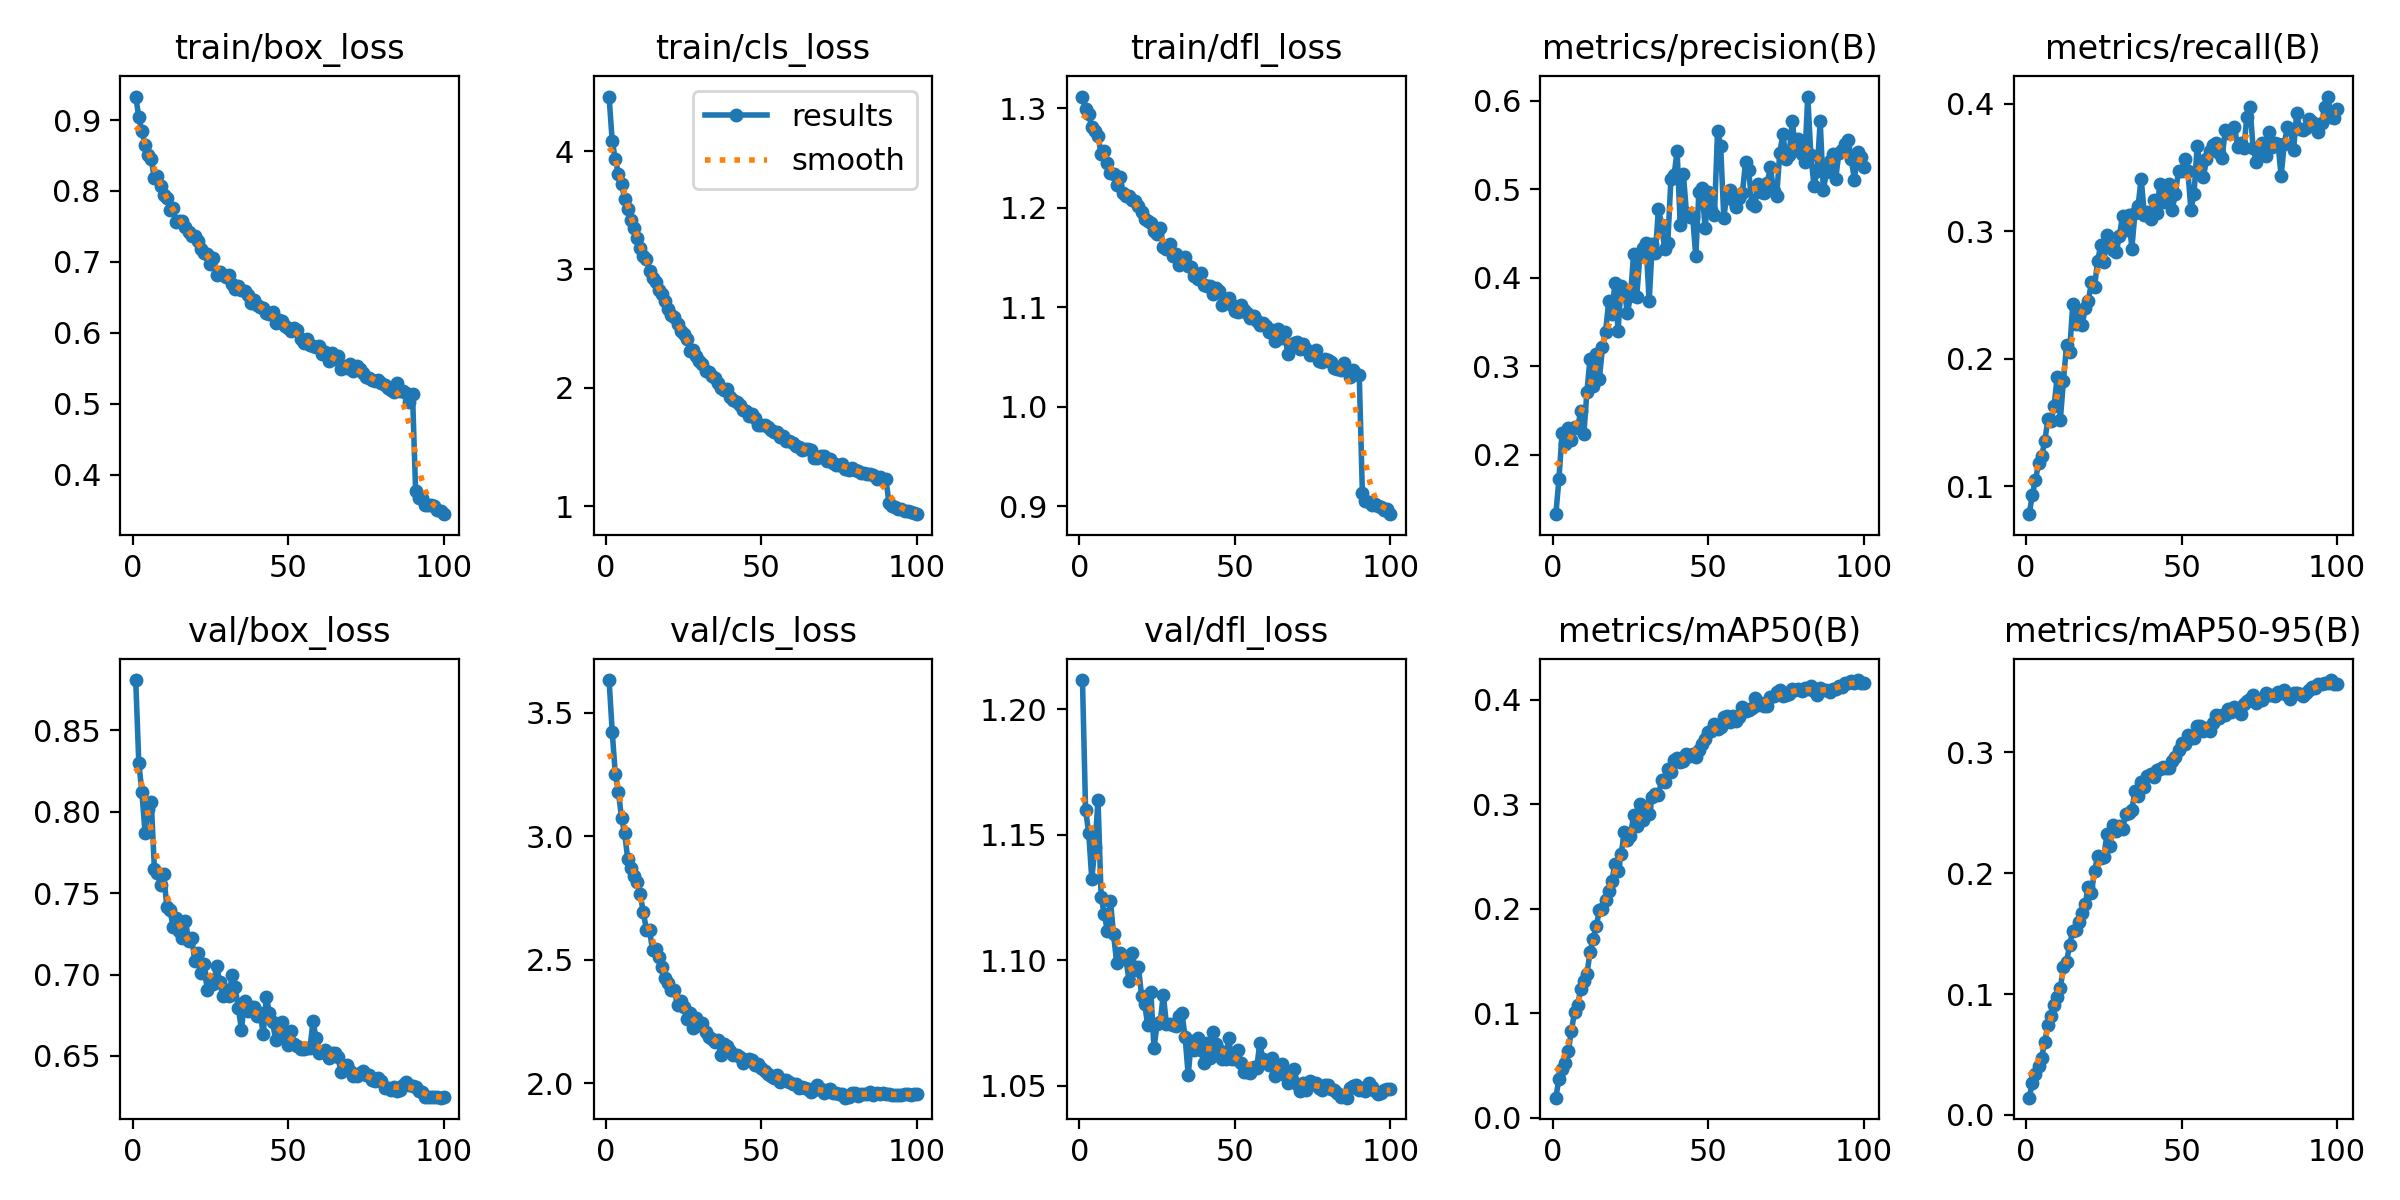

The data file committed next to this chart (first rows):
epoch, time, train/box_loss, train/cls_loss, train/dfl_loss, metrics/precision(B), metrics/recall(B), metrics/mAP50(B), metrics/mAP50-95(B), val/box_loss, val/cls_loss, val/dfl_loss, lr/pg0, lr/pg1, lr/pg2
1, 115.1, 0.9332, 4.46, 1.312, 0.1328, 0.07803, 0.01918, 0.01421, 0.8808, 3.633, 1.212, 0.01, 0.01, 0.01
2, 172.6, 0.9042, 4.084, 1.299, 0.1724, 0.09331, 0.03726, 0.02633, 0.8297, 3.424, 1.16, 0.009901, 0.009901, 0.009901
3, 229.9, 0.8839, 3.933, 1.294, 0.225, 0.1045, 0.04679, 0.0336, 0.812, 3.251, 1.151, 0.009802, 0.009802, 0.009802
4, 287.8, 0.865, 3.806, 1.281, 0.2122, 0.118, 0.05273, 0.04058, 0.7869, 3.181, 1.132, 0.009703, 0.009703, 0.009703
5, 345.2, 0.8507, 3.722, 1.277, 0.2307, 0.1235, 0.06347, 0.04714, 0.8015, 3.074, 1.145, 0.009604, 0.009604, 0.009604
6, 402.5, 0.845, 3.597, 1.273, 0.2171, 0.1353, 0.08291, 0.06061, 0.8059, 3.015, 1.164, 0.009505, 0.009505, 0.009505
7, 459.9, 0.8177, 3.51, 1.254, 0.2317, 0.1523, 0.1011, 0.07442, 0.7649, 2.907, 1.125, 0.009406, 0.009406, 0.009406
8, 517.3, 0.8206, 3.415, 1.257, 0.2305, 0.1508, 0.1075, 0.08151, 0.7623, 2.871, 1.119, 0.009307, 0.009307, 0.009307
9, 574.4, 0.8069, 3.349, 1.245, 0.2489, 0.1629, 0.1233, 0.09099, 0.7548, 2.839, 1.112, 0.009208, 0.009208, 0.009208
10, 631.7, 0.7944, 3.265, 1.235, 0.223, 0.1858, 0.1307, 0.09733, 0.7618, 2.814, 1.124, 0.009109, 0.009109, 0.009109
11, 689, 0.79, 3.182, 1.235, 0.2714, 0.152, 0.1376, 0.1047, 0.7417, 2.766, 1.11, 0.00901, 0.00901, 0.00901
12, 746.2, 0.7732, 3.111, 1.223, 0.3084, 0.1825, 0.1585, 0.1223, 0.7399, 2.692, 1.099, 0.008911, 0.008911, 0.008911
13, 803.3, 0.7767, 3.085, 1.231, 0.2775, 0.2105, 0.1714, 0.1267, 0.7293, 2.623, 1.103, 0.008812, 0.008812, 0.008812
14, 860.5, 0.7557, 2.985, 1.215, 0.3143, 0.205, 0.1832, 0.1406, 0.735, 2.621, 1.102, 0.008713, 0.008713, 0.008713
15, 917.8, 0.7579, 2.928, 1.212, 0.2858, 0.2431, 0.1986, 0.1525, 0.7267, 2.538, 1.1, 0.008614, 0.008614, 0.008614
16, 974.9, 0.758, 2.892, 1.212, 0.3216, 0.2274, 0.1994, 0.1533, 0.7227, 2.544, 1.092, 0.008515, 0.008515, 0.008515
17, 1032, 0.7492, 2.822, 1.208, 0.3392, 0.2366, 0.2087, 0.1596, 0.7331, 2.512, 1.103, 0.008416, 0.008416, 0.008416
18, 1089, 0.7427, 2.794, 1.207, 0.3735, 0.226, 0.2166, 0.1674, 0.7206, 2.473, 1.096, 0.008317, 0.008317, 0.008317
19, 1147, 0.7359, 2.735, 1.202, 0.3591, 0.2396, 0.2261, 0.1744, 0.7224, 2.428, 1.097, 0.008218, 0.008218, 0.008218
20, 1203, 0.7359, 2.667, 1.196, 0.3941, 0.2451, 0.2432, 0.1888, 0.7086, 2.407, 1.086, 0.008119, 0.008119, 0.008119
21, 1261, 0.7292, 2.618, 1.189, 0.3403, 0.2599, 0.2357, 0.1839, 0.7131, 2.376, 1.083, 0.00802, 0.00802, 0.00802
22, 1317, 0.718, 2.597, 1.187, 0.3908, 0.2565, 0.2523, 0.2015, 0.7012, 2.378, 1.074, 0.007921, 0.007921, 0.007921
23, 1375, 0.7121, 2.535, 1.185, 0.3858, 0.2767, 0.2733, 0.2144, 0.7064, 2.316, 1.087, 0.007822, 0.007822, 0.007822
24, 1432, 0.7117, 2.482, 1.177, 0.3605, 0.2888, 0.2662, 0.2125, 0.6904, 2.332, 1.065, 0.007723, 0.007723, 0.007723
25, 1488, 0.697, 2.453, 1.174, 0.3789, 0.276, 0.2691, 0.2138, 0.6967, 2.308, 1.075, 0.007624, 0.007624, 0.007624
26, 1545, 0.7055, 2.413, 1.18, 0.4272, 0.297, 0.2899, 0.2325, 0.6943, 2.262, 1.076, 0.007525, 0.007525, 0.007525
27, 1602, 0.6813, 2.313, 1.16, 0.3785, 0.2883, 0.2792, 0.2223, 0.7052, 2.284, 1.086, 0.007426, 0.007426, 0.007426
28, 1659, 0.686, 2.318, 1.159, 0.4246, 0.2854, 0.3002, 0.24, 0.6955, 2.226, 1.075, 0.007327, 0.007327, 0.007327
29, 1716, 0.6818, 2.265, 1.164, 0.4334, 0.2836, 0.2853, 0.235, 0.6866, 2.263, 1.075, 0.007228, 0.007228, 0.007228
30, 1772, 0.6784, 2.229, 1.152, 0.439, 0.2965, 0.297, 0.2394, 0.6902, 2.236, 1.074, 0.007129, 0.007129, 0.007129
31, 1829, 0.6819, 2.2, 1.154, 0.3733, 0.312, 0.2903, 0.2362, 0.687, 2.246, 1.074, 0.00703, 0.00703, 0.00703
32, 1886, 0.6685, 2.145, 1.142, 0.4381, 0.3012, 0.3073, 0.2488, 0.6995, 2.208, 1.078, 0.006931, 0.006931, 0.006931
33, 1943, 0.6625, 2.136, 1.145, 0.4282, 0.3126, 0.3098, 0.25, 0.6924, 2.188, 1.079, 0.006832, 0.006832, 0.006832
34, 2000, 0.6663, 2.101, 1.151, 0.4782, 0.2863, 0.3087, 0.2526, 0.6793, 2.178, 1.07, 0.006733, 0.006733, 0.006733
35, 2056, 0.6597, 2.078, 1.141, 0.4592, 0.3144, 0.3236, 0.2678, 0.6661, 2.167, 1.054, 0.006634, 0.006634, 0.006634
36, 2113, 0.6586, 2.041, 1.141, 0.4328, 0.3198, 0.3214, 0.2638, 0.6839, 2.176, 1.068, 0.006535, 0.006535, 0.006535
37, 2170, 0.6535, 1.996, 1.131, 0.4396, 0.3413, 0.3342, 0.2758, 0.6773, 2.116, 1.064, 0.006436, 0.006436, 0.006436
38, 2226, 0.6421, 1.978, 1.129, 0.512, 0.313, 0.3305, 0.2711, 0.68, 2.16, 1.069, 0.006337, 0.006337, 0.006337
39, 2283, 0.6466, 1.985, 1.134, 0.5158, 0.3151, 0.3422, 0.28, 0.68, 2.152, 1.065, 0.006238, 0.006238, 0.006238
40, 2340, 0.6394, 1.925, 1.122, 0.5433, 0.3098, 0.3447, 0.282, 0.6744, 2.132, 1.059, 0.006139, 0.006139, 0.006139
41, 2397, 0.6369, 1.898, 1.122, 0.4593, 0.3245, 0.3401, 0.2794, 0.6766, 2.113, 1.067, 0.00604, 0.00604, 0.00604
42, 2453, 0.6345, 1.881, 1.122, 0.5173, 0.3139, 0.3414, 0.2853, 0.6634, 2.114, 1.061, 0.005941, 0.005941, 0.005941
43, 2510, 0.6281, 1.857, 1.113, 0.4734, 0.337, 0.3482, 0.2858, 0.6863, 2.108, 1.071, 0.005842, 0.005842, 0.005842
44, 2567, 0.6272, 1.813, 1.119, 0.4686, 0.323, 0.3461, 0.2882, 0.6762, 2.083, 1.067, 0.005743, 0.005743, 0.005743
45, 2624, 0.6292, 1.8, 1.116, 0.4683, 0.328, 0.3477, 0.2869, 0.6706, 2.096, 1.064, 0.005644, 0.005644, 0.005644
46, 2680, 0.6141, 1.759, 1.102, 0.4245, 0.3369, 0.3449, 0.2872, 0.6601, 2.1, 1.061, 0.005545, 0.005545, 0.005545
47, 2737, 0.6176, 1.774, 1.106, 0.4975, 0.3169, 0.352, 0.2927, 0.6635, 2.094, 1.061, 0.005446, 0.005446, 0.005446
48, 2793, 0.616, 1.748, 1.109, 0.5013, 0.3295, 0.3573, 0.2965, 0.6707, 2.072, 1.069, 0.005347, 0.005347, 0.005347
49, 2850, 0.6093, 1.688, 1.103, 0.4561, 0.347, 0.3627, 0.3019, 0.6625, 2.079, 1.061, 0.005248, 0.005248, 0.005248
50, 2907, 0.6072, 1.688, 1.096, 0.4974, 0.3473, 0.3694, 0.3079, 0.6569, 2.06, 1.061, 0.005149, 0.005149, 0.005149
51, 2964, 0.6019, 1.689, 1.095, 0.4771, 0.3564, 0.3697, 0.3072, 0.6653, 2.052, 1.064, 0.00505, 0.00505, 0.00505
52, 3020, 0.6062, 1.664, 1.103, 0.4707, 0.3473, 0.3764, 0.3143, 0.6575, 2.036, 1.059, 0.004951, 0.004951, 0.004951
53, 3077, 0.6044, 1.644, 1.097, 0.5665, 0.3168, 0.3721, 0.3117, 0.6558, 2.031, 1.056, 0.004852, 0.004852, 0.004852
54, 3134, 0.591, 1.621, 1.095, 0.5487, 0.3294, 0.3735, 0.3122, 0.654, 2.02, 1.055, 0.004753, 0.004753, 0.004753
55, 3190, 0.5863, 1.629, 1.089, 0.4679, 0.3669, 0.3835, 0.3216, 0.6545, 2.033, 1.055, 0.004654, 0.004654, 0.004654
56, 3247, 0.5917, 1.587, 1.091, 0.4948, 0.3508, 0.3847, 0.3216, 0.6547, 2.006, 1.058, 0.004555, 0.004555, 0.004555
57, 3304, 0.5828, 1.59, 1.086, 0.4987, 0.3423, 0.3785, 0.3174, 0.6546, 2.015, 1.057, 0.004456, 0.004456, 0.004456
58, 3360, 0.582, 1.552, 1.082, 0.4883, 0.3562, 0.3846, 0.3201, 0.6712, 2.013, 1.067, 0.004357, 0.004357, 0.004357
59, 3417, 0.5807, 1.55, 1.084, 0.4803, 0.363, 0.3799, 0.3178, 0.661, 2.005, 1.061, 0.004258, 0.004258, 0.004258
60, 3474, 0.5818, 1.53, 1.081, 0.4906, 0.3676, 0.3835, 0.3241, 0.6521, 1.997, 1.06, 0.004159, 0.004159, 0.004159
... 40 more rows
